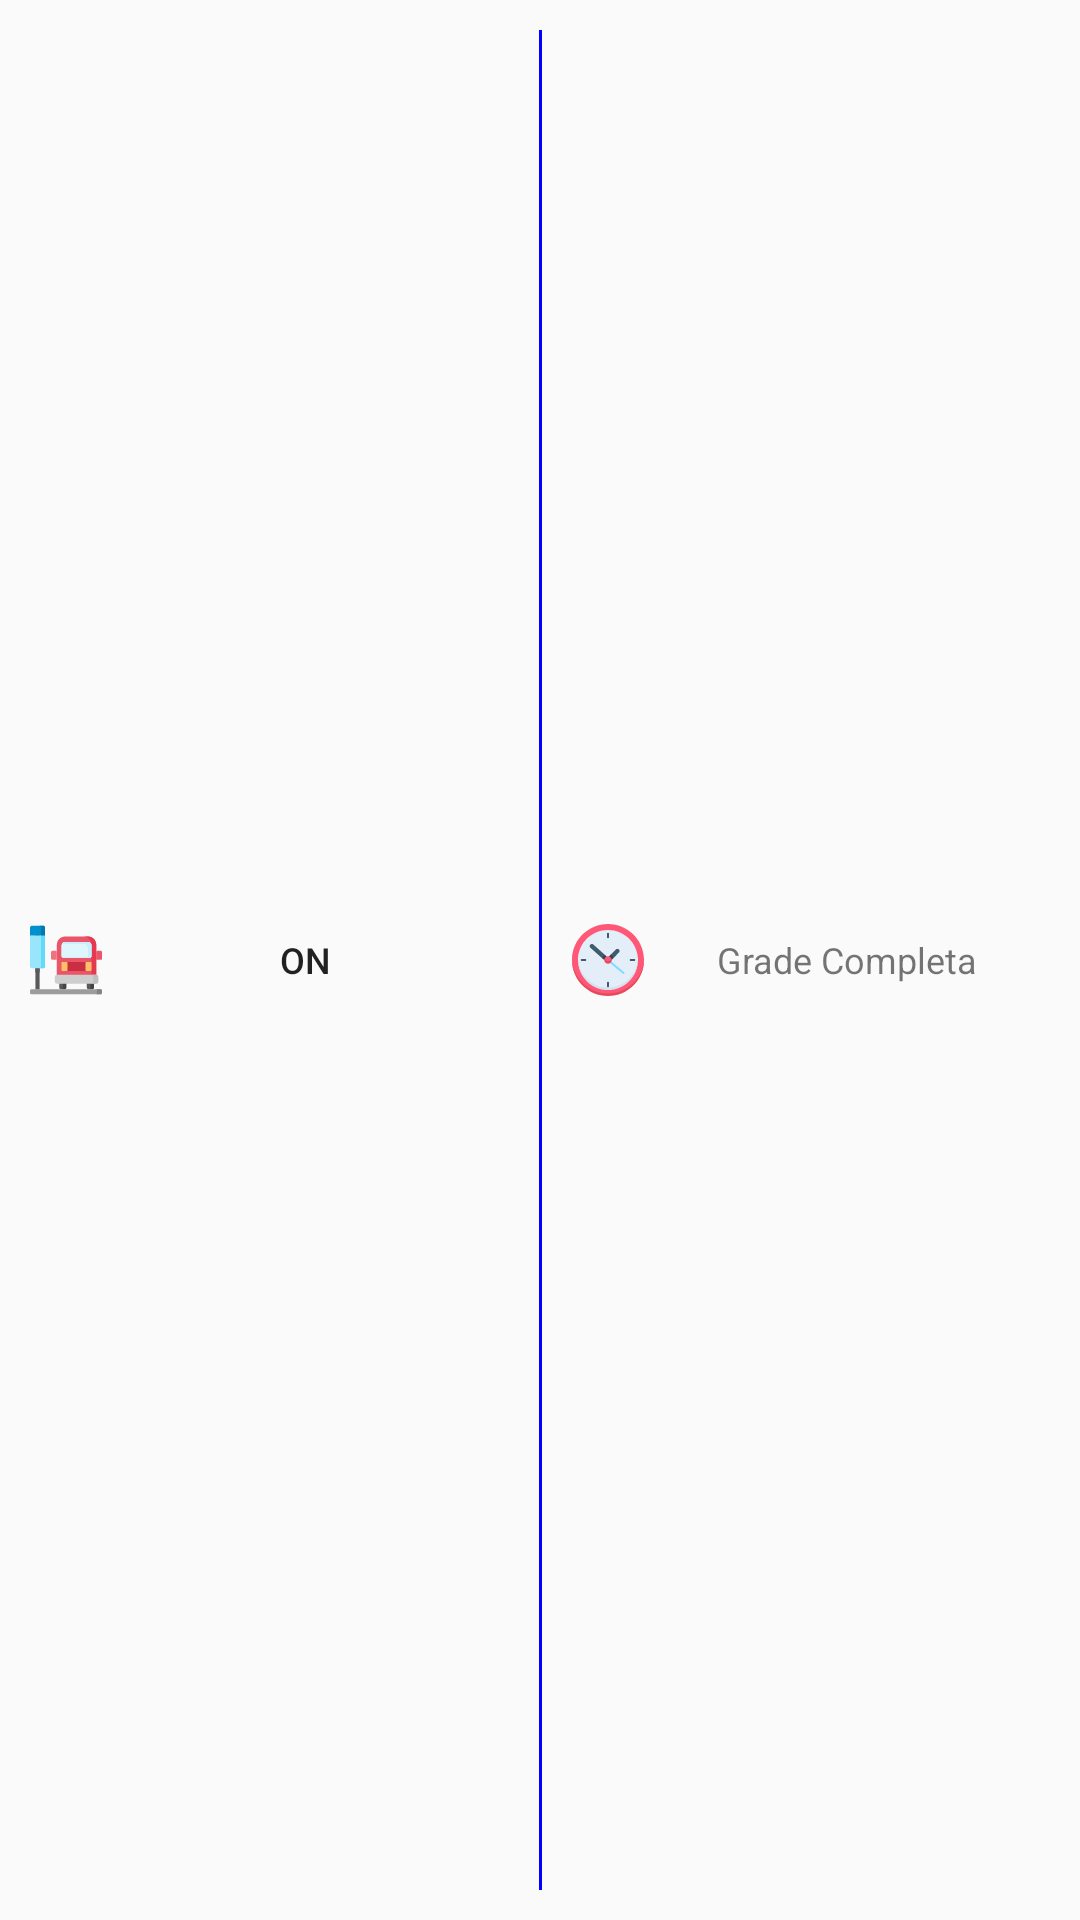

Layout XML and referenced resources for this Android screen:
<!-- AndroidManifest.xml: application theme AppTheme -->
<!-- res/layout/gridview_opcoes_favorito.xml -->
<?xml version="1.0" encoding="utf-8"?>
<androidx.constraintlayout.widget.ConstraintLayout
    android:id="@+id/ly_opcoes"
    xmlns:android="http://schemas.android.com/apk/res/android"
    xmlns:app="http://schemas.android.com/apk/res-auto"
    android:layout_width="match_parent"
    android:layout_height="wrap_content"
    xmlns:tools="http://schemas.android.com/tools">

    <LinearLayout
        android:layout_width="match_parent"
        android:layout_height="match_parent"
        android:orientation="horizontal"
        app:layout_constraintBottom_toBottomOf="parent"
        app:layout_constraintEnd_toEndOf="parent"
        app:layout_constraintStart_toStartOf="parent"
        app:layout_constraintTop_toTopOf="parent">

        <ToggleButton
            android:id="@+id/tv_ProximoHorarioID"
            android:layout_width="match_parent"
            android:layout_height="wrap_content"
            android:layout_weight="1"
            android:drawableLeft="@drawable/ic_ponto_onibus"
            android:gravity="center"
            android:padding="10dp"
            android:text=" Próx.:10:30"
            android:textSize="12sp"
            android:background="@android:color/transparent"
            android:checked="true"/>

        <View
            android:layout_width="1dp"
            android:layout_height="match_parent"
            android:layout_marginTop="10dp"
            android:layout_marginBottom="10dp"
            android:background="#FF0000FF"/>

        <TextView
            android:id="@+id/tv_GradeID"
            android:layout_width="match_parent"
            android:layout_height="match_parent"
            android:padding="10dp"
            android:layout_weight="1"
            android:drawableLeft="@drawable/ic_horarios"
            android:gravity="center"
            android:text="Grade Completa"
            android:textSize="12sp" />

    </LinearLayout>

</androidx.constraintlayout.widget.ConstraintLayout>
<!-- resources referenced by this layout -->
<resources>
  <!-- drawable ic_horarios: vector/xml drawable (drawable, 3772 chars, omitted) -->
  <!-- drawable ic_ponto_onibus: vector/xml drawable (drawable, 5153 chars, omitted) -->
  <style name="AppTheme" parent="Theme.AppCompat.Light.DarkActionBar">
          
          <item name="colorPrimary">@color/primaryColor</item>
          <item name="colorPrimaryDark">@color/primaryDarkColor</item>
          <item name="colorAccent">@color/primaryLightColor</item>
      </style>
  <color name="primaryColor">#4ca328</color>
  <color name="primaryDarkColor">#0b7300</color>
  <color name="primaryLightColor">#7fd559</color>
</resources>
